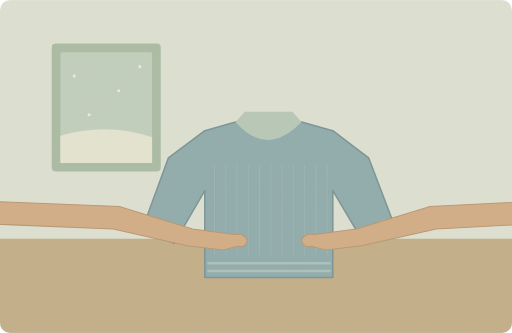
t = 0.00 s
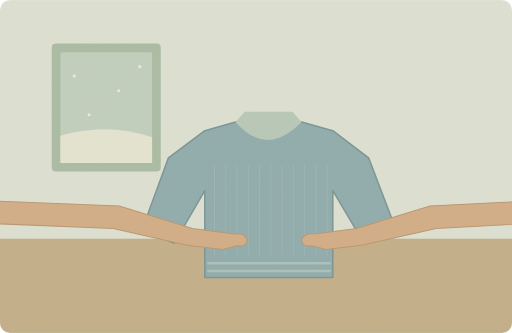
t = 1.25 s
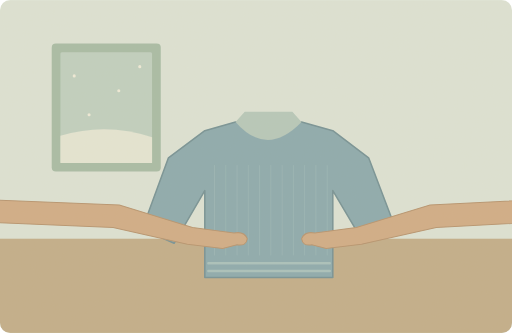
t = 3.75 s
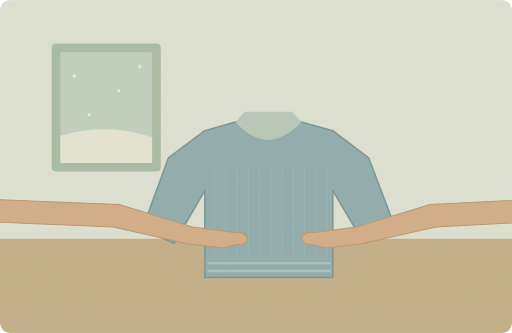
t = 5.00 s
t = 6.25 s: frame unchanged from t = 3.75 s, image omitted
t = 8.75 s: frame unchanged from t = 1.25 s, image omitted

The animated SVG that drew these frames (rendered in a browser with its animation timeline set to each time). Animation: 1 SMIL element (animateTransform=1); one cycle of 10.00 s, repeats indefinitely.

<svg xmlns="http://www.w3.org/2000/svg" width="1000" height="650" viewBox="0 0 1000 650" role="img" aria-labelledby="title desc"><title id="title">单词小故事</title><desc id="desc">This blue sweater is my favorite winter item.</desc><metadata>{"wordId": "favorite", "dailyExample": "This blue sweater is my favorite winter item.", "source": "https://github.com/go1app/word-atlas/blob/main/public/atlas/entries/3.json", "attribution": "Word Atlas contributors — CC BY 4.0", "license": "https://creativecommons.org/licenses/by/4.0/", "changes": "New original vector animation interpreting the daily example.", "durationSeconds": 10}</metadata><defs><clipPath id="frame"><rect width="1000" height="650" rx="20"/></clipPath><filter id="paper"><feTurbulence type="fractalNoise" baseFrequency=".74" numOctaves="3" stitchTiles="stitch"/><feColorMatrix type="saturate" values="0"/><feComponentTransfer><feFuncA type="linear" slope=".065"/></feComponentTransfer><feBlend in="SourceGraphic" mode="soft-light"/></filter><filter id="glow" x="-100%" y="-100%" width="300%" height="300%"><feGaussianBlur stdDeviation="8"/></filter></defs><g clip-path="url(#frame)"><rect x="0" y="0" width="1000" height="650" rx="0" fill="#dce4d7" /><rect x="0" y="466" width="1000" height="184" rx="0" fill="#c0ac88" /><rect x="101" y="85" width="213" height="250" rx="8" fill="#a5bba5" /><rect x="118" y="102" width="179" height="216" rx="3" fill="#bed0c1" /><path d="M118 265Q208 238 297 268V318H118Z" fill="#e5e7d6" stroke="none" stroke-width="2" stroke-linecap="round" stroke-linejoin="round" /><circle cx="145" cy="148" r="3" fill="#f0eddb" /><circle cx="232" cy="177" r="3" fill="#f0eddb" /><circle cx="273" cy="130" r="3" fill="#f0eddb" /><circle cx="174" cy="224" r="3" fill="#f0eddb" /><path d="M400 255L329 308 278 447 340 475 400 372V542H650V372L711 475 773 447 720 308 650 255 589 238H460Z" fill="#87a8ae" stroke="#708f94" stroke-width="3" stroke-linecap="round" stroke-linejoin="round" /><path d="M460 238Q521 308 589 238L571 218H478Z" fill="#b4c7bb" stroke="none" stroke-width="2" stroke-linecap="round" stroke-linejoin="round" /><path d="M407 514H644M407 529H644M300 431L345 451M707 451L751 431" fill="none" stroke="#a6c0bd" stroke-width="5" stroke-linecap="round" stroke-linejoin="round" /><path d="M419 323v175" fill="none" stroke="#97b5b7" stroke-width="1.5" stroke-linecap="round" stroke-linejoin="round" /><path d="M441 323v175" fill="none" stroke="#97b5b7" stroke-width="1.5" stroke-linecap="round" stroke-linejoin="round" /><path d="M463 323v175" fill="none" stroke="#97b5b7" stroke-width="1.5" stroke-linecap="round" stroke-linejoin="round" /><path d="M485 323v175" fill="none" stroke="#97b5b7" stroke-width="1.5" stroke-linecap="round" stroke-linejoin="round" /><path d="M507 323v175" fill="none" stroke="#97b5b7" stroke-width="1.5" stroke-linecap="round" stroke-linejoin="round" /><path d="M529 323v175" fill="none" stroke="#97b5b7" stroke-width="1.5" stroke-linecap="round" stroke-linejoin="round" /><path d="M551 323v175" fill="none" stroke="#97b5b7" stroke-width="1.5" stroke-linecap="round" stroke-linejoin="round" /><path d="M573 323v175" fill="none" stroke="#97b5b7" stroke-width="1.5" stroke-linecap="round" stroke-linejoin="round" /><path d="M595 323v175" fill="none" stroke="#97b5b7" stroke-width="1.5" stroke-linecap="round" stroke-linejoin="round" /><path d="M617 323v175" fill="none" stroke="#97b5b7" stroke-width="1.5" stroke-linecap="round" stroke-linejoin="round" /><path d="M639 323v175" fill="none" stroke="#97b5b7" stroke-width="1.5" stroke-linecap="round" stroke-linejoin="round" /><g><animateTransform attributeName="transform" type="translate" values="0 2;0 -2;0 2" keyTimes="0;.5;1" dur="10s" repeatCount="indefinite"/><path d="M-100 388L233 401 376 445 457 456Q477 452 483 467Q481 482 463 479L435 486 366 478 221 445 -100 432Z" fill="#d0ab84" stroke="#b5916c" stroke-width="2" stroke-linecap="round" stroke-linejoin="round" /><path d="M1100 388L840 401 696 445 615 456Q595 452 589 467Q591 482 609 479L637 486 706 478 852 445 1100 432Z" fill="#d0ab84" stroke="#b5916c" stroke-width="2" stroke-linecap="round" stroke-linejoin="round" /></g><rect width="1000" height="650" fill="#ddc8a0" opacity=".14" filter="url(#paper)" pointer-events="none"/></g></svg>
